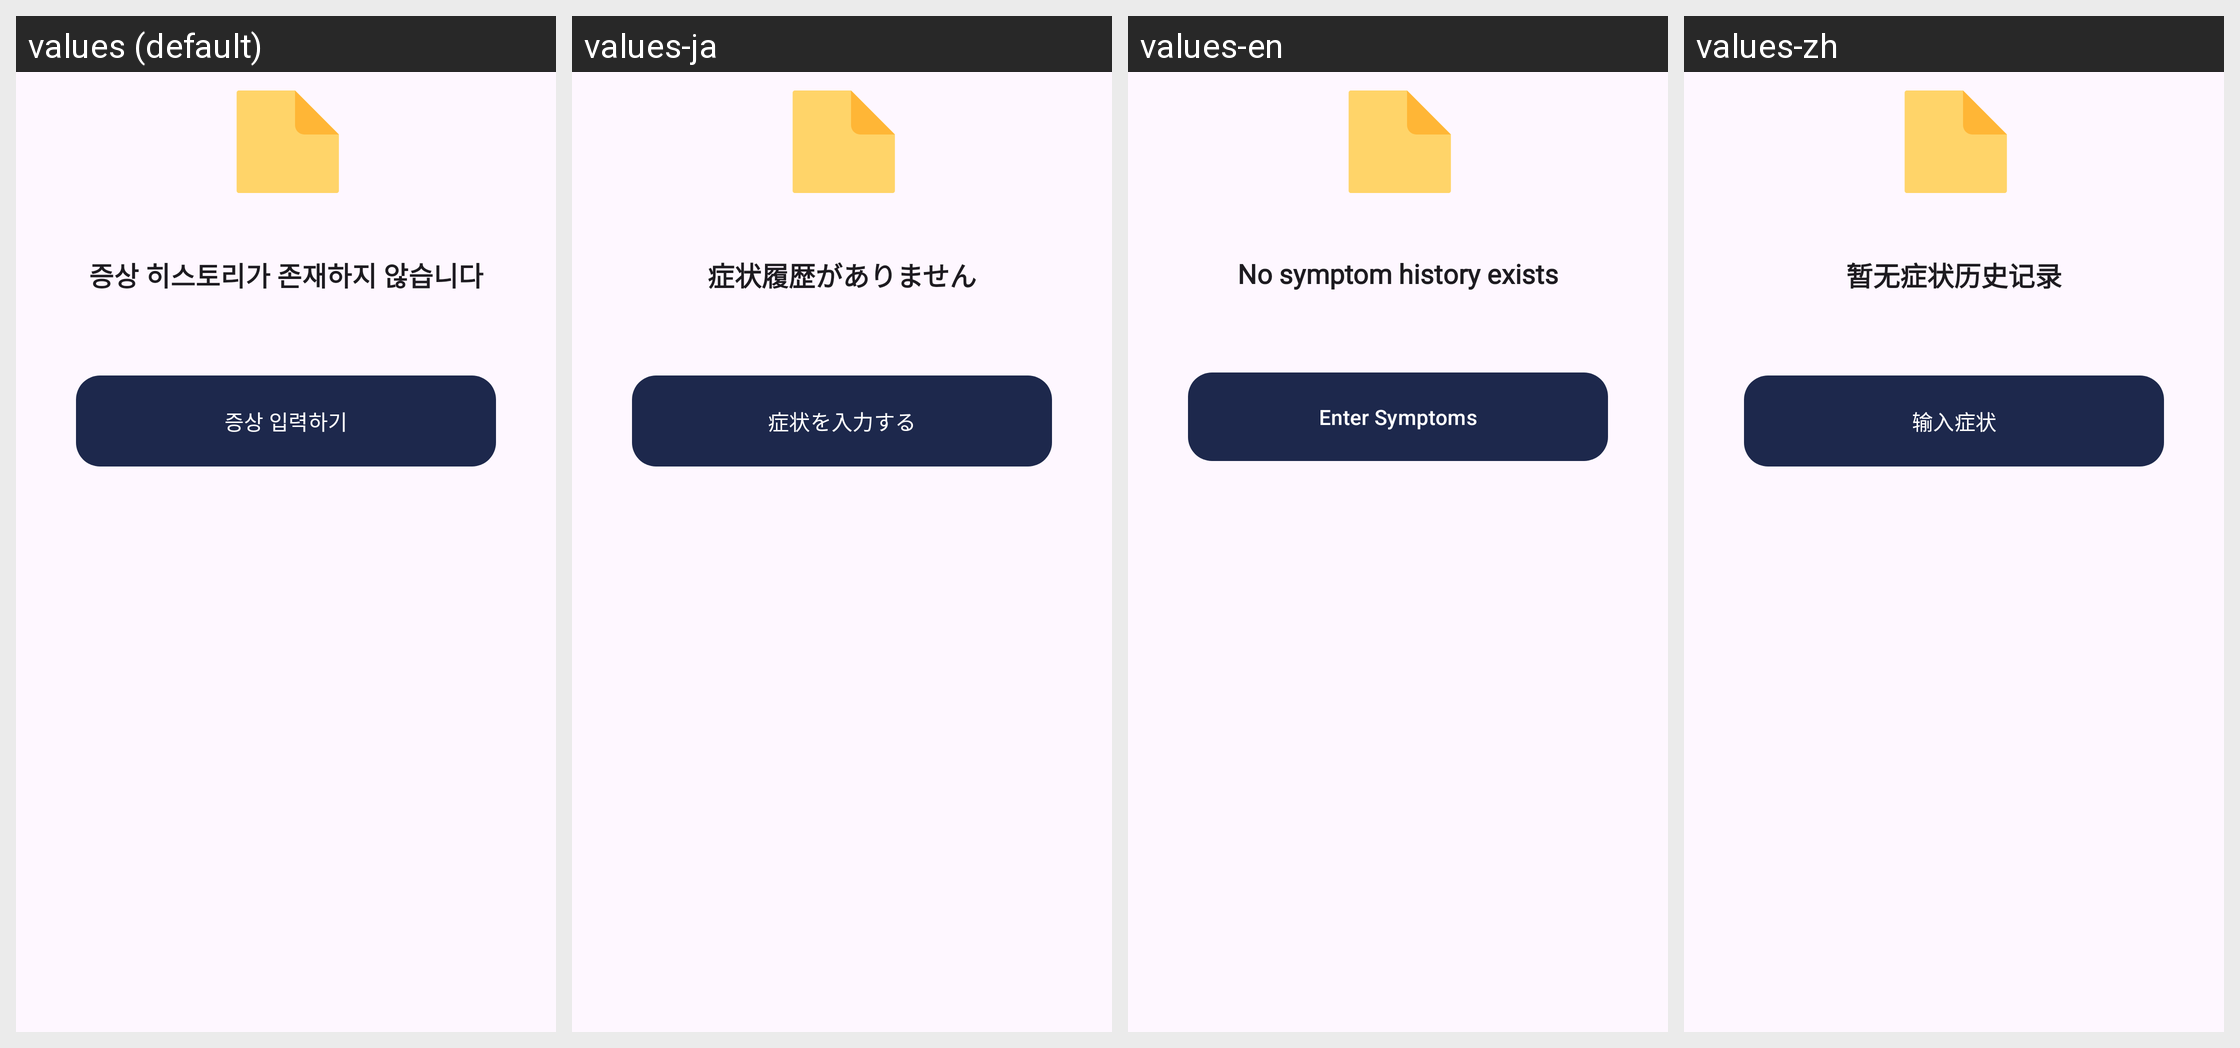

For this localized Android screen grid, give each drawn string resource with its value in every locale shown.
Android screen res/layout/view_empty_symptom_history.xml rendered under 4 locales, left to right: values (default), values-ja, values-en, values-zh. Device: Nexus 5 (rendered at 1080×1920; each locale shown at half size, 540×960, under a caption strip naming it); theme Theme.MedicalConnect.
Strings drawn on this screen, with the default value and each locale's value (text and hints the layout hard-codes, and strings that could not be matched under every locale, appear in the picture but are not listed):

no_history
  values: 증상 히스토리가 존재하지 않습니다
  values-ja: 症状履歴がありません
  values-en: No symptom history exists
  values-zh: 暂无症状历史记录

write_symptom
  values: 증상 입력하기
  values-ja: 症状を入力する
  values-en: Enter Symptoms
  values-zh: 输入症状
